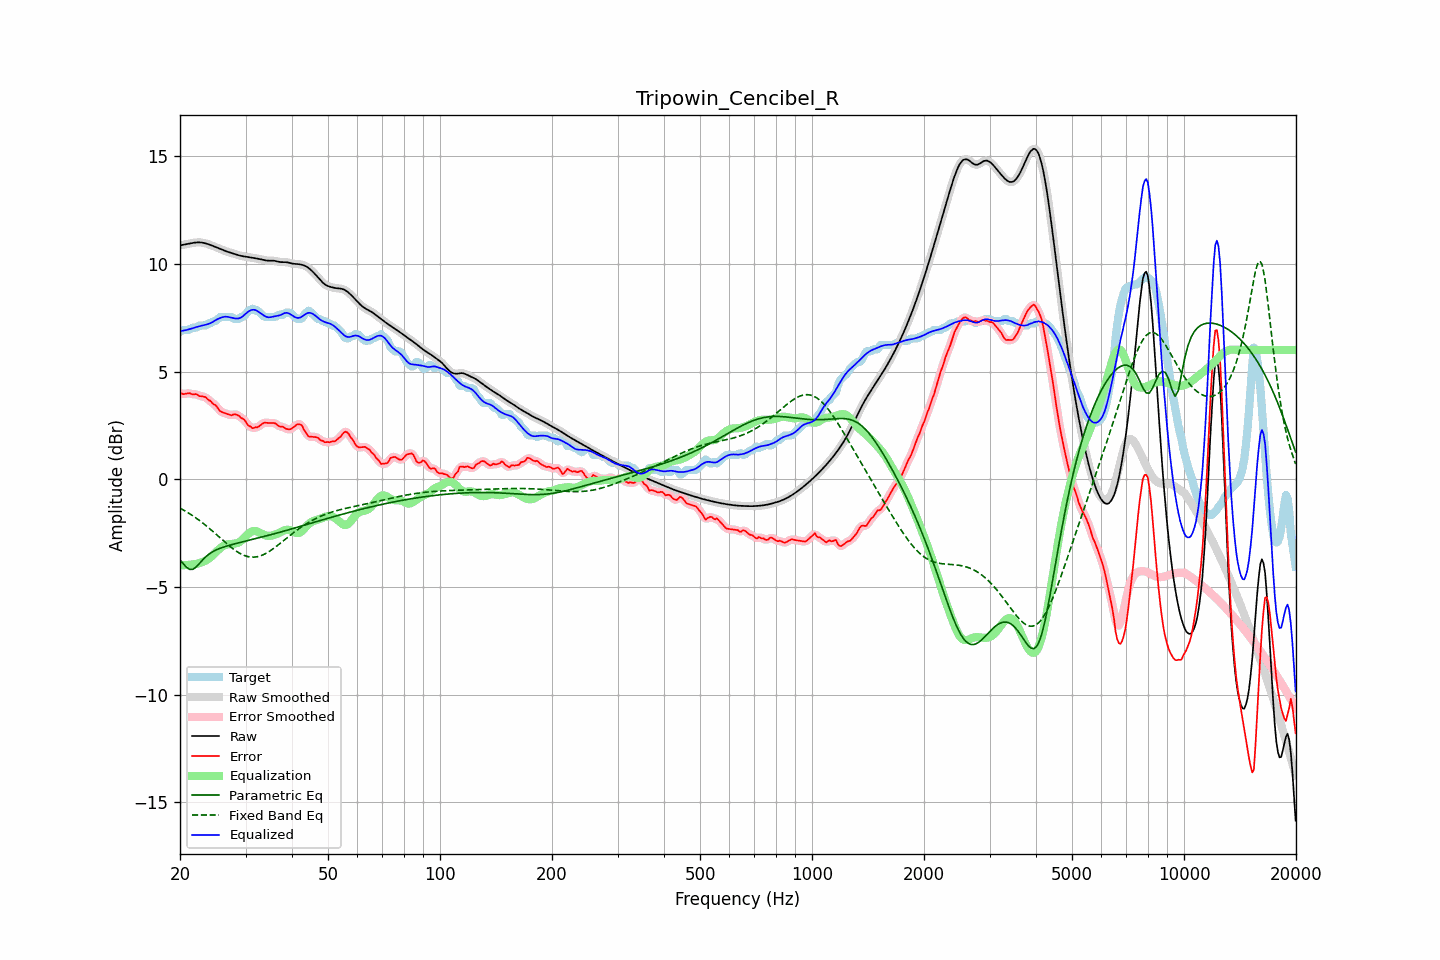

The data file committed next to this chart (first rows):
frequency, raw, error, smoothed, error_smoothed, equalization, parametric_eq, fixed_band_eq, equalized_raw, equalized_smoothed, target
20.00, 10.85, 4.02, 10.85, 4.01, -3.98, -3.74, -1.34, 6.87, 6.87, 6.83
20.20, 10.87, 3.98, 10.87, 3.98, -3.99, -3.83, -1.38, 6.88, 6.88, 6.88
20.40, 10.88, 3.95, 10.88, 3.97, -3.99, -3.92, -1.42, 6.90, 6.89, 6.93
20.61, 10.90, 3.96, 10.90, 3.96, -3.99, -4.00, -1.47, 6.91, 6.91, 6.93
20.81, 10.91, 3.98, 10.91, 3.98, -3.98, -4.08, -1.51, 6.93, 6.93, 6.93
21.02, 10.92, 3.99, 10.92, 3.99, -3.98, -4.14, -1.55, 6.95, 6.95, 6.93
21.23, 10.94, 4.00, 10.94, 3.98, -3.97, -4.18, -1.60, 6.97, 6.97, 6.94
21.44, 10.95, 3.96, 10.95, 3.96, -3.96, -4.18, -1.65, 6.99, 6.99, 6.99
21.66, 10.97, 3.93, 10.97, 3.95, -3.95, -4.18, -1.70, 7.01, 7.01, 7.03
21.87, 10.98, 3.95, 10.98, 3.95, -3.94, -4.13, -1.75, 7.04, 7.04, 7.03
22.09, 10.99, 3.95, 10.99, 3.93, -3.93, -4.08, -1.80, 7.06, 7.06, 7.03
22.31, 10.99, 3.92, 10.99, 3.91, -3.91, -4.00, -1.85, 7.08, 7.08, 7.07
22.54, 10.99, 3.86, 10.99, 3.88, -3.89, -3.92, -1.91, 7.10, 7.10, 7.13
22.76, 10.99, 3.85, 10.99, 3.85, -3.87, -3.83, -1.97, 7.12, 7.12, 7.13
22.99, 10.98, 3.85, 10.98, 3.84, -3.84, -3.75, -2.02, 7.13, 7.13, 7.13
23.22, 10.96, 3.83, 10.96, 3.83, -3.81, -3.68, -2.08, 7.15, 7.15, 7.13
23.45, 10.95, 3.81, 10.95, 3.79, -3.77, -3.60, -2.14, 7.17, 7.17, 7.13
23.69, 10.92, 3.73, 10.92, 3.74, -3.73, -3.54, -2.20, 7.19, 7.19, 7.20
23.92, 10.90, 3.66, 10.90, 3.68, -3.68, -3.48, -2.27, 7.22, 7.22, 7.23
24.16, 10.87, 3.64, 10.87, 3.61, -3.62, -3.43, -2.33, 7.25, 7.25, 7.23
24.40, 10.84, 3.54, 10.84, 3.55, -3.56, -3.38, -2.39, 7.29, 7.29, 7.30
24.65, 10.81, 3.48, 10.81, 3.50, -3.48, -3.34, -2.46, 7.33, 7.33, 7.33
24.89, 10.78, 3.45, 10.78, 3.43, -3.41, -3.30, -2.52, 7.38, 7.38, 7.33
25.14, 10.75, 3.36, 10.75, 3.35, -3.33, -3.27, -2.59, 7.42, 7.42, 7.40
25.39, 10.72, 3.25, 10.72, 3.26, -3.27, -3.23, -2.66, 7.45, 7.45, 7.47
25.65, 10.69, 3.15, 10.69, 3.17, -3.20, -3.20, -2.72, 7.49, 7.49, 7.53
25.91, 10.66, 3.12, 10.66, 3.12, -3.14, -3.18, -2.79, 7.51, 7.51, 7.53
26.16, 10.63, 3.09, 10.63, 3.09, -3.09, -3.15, -2.86, 7.53, 7.53, 7.53
26.43, 10.60, 3.06, 10.60, 3.06, -3.05, -3.13, -2.92, 7.54, 7.54, 7.53
26.69, 10.57, 3.04, 10.57, 3.04, -3.03, -3.10, -2.99, 7.54, 7.54, 7.53
26.96, 10.55, 3.01, 10.55, 3.01, -3.02, -3.08, -3.05, 7.53, 7.53, 7.53
27.23, 10.52, 2.99, 10.52, 2.99, -3.01, -3.06, -3.11, 7.51, 7.51, 7.53
27.50, 10.50, 2.97, 10.50, 2.99, -3.00, -3.04, -3.17, 7.50, 7.50, 7.53
27.77, 10.48, 3.00, 10.48, 2.99, -3.00, -3.02, -3.23, 7.48, 7.48, 7.48
28.05, 10.45, 3.02, 10.45, 3.00, -2.99, -3.00, -3.29, 7.46, 7.46, 7.43
28.33, 10.43, 2.99, 10.43, 3.00, -2.97, -2.98, -3.34, 7.46, 7.46, 7.43
28.62, 10.41, 2.97, 10.41, 2.96, -2.95, -2.96, -3.39, 7.46, 7.46, 7.43
28.90, 10.38, 2.92, 10.38, 2.91, -2.91, -2.94, -3.43, 7.47, 7.47, 7.46
29.19, 10.37, 2.84, 10.37, 2.87, -2.86, -2.93, -3.47, 7.51, 7.51, 7.53
29.48, 10.35, 2.82, 10.35, 2.81, -2.79, -2.91, -3.51, 7.56, 7.56, 7.53
29.78, 10.34, 2.76, 10.34, 2.74, -2.72, -2.89, -3.54, 7.62, 7.62, 7.58
30.08, 10.33, 2.66, 10.33, 2.65, -2.64, -2.87, -3.56, 7.69, 7.69, 7.66
30.38, 10.32, 2.53, 10.32, 2.56, -2.57, -2.85, -3.59, 7.75, 7.75, 7.78
30.68, 10.31, 2.47, 10.31, 2.47, -2.50, -2.83, -3.60, 7.80, 7.80, 7.83
30.99, 10.29, 2.44, 10.29, 2.41, -2.45, -2.82, -3.61, 7.84, 7.84, 7.85
31.30, 10.28, 2.37, 10.28, 2.40, -2.42, -2.80, -3.62, 7.86, 7.86, 7.91
31.61, 10.27, 2.38, 10.27, 2.39, -2.40, -2.78, -3.62, 7.87, 7.87, 7.88
31.93, 10.25, 2.42, 10.25, 2.39, -2.41, -2.76, -3.61, 7.85, 7.85, 7.83
32.24, 10.24, 2.41, 10.24, 2.42, -2.43, -2.74, -3.60, 7.81, 7.81, 7.83
32.57, 10.23, 2.45, 10.23, 2.45, -2.46, -2.72, -3.58, 7.76, 7.76, 7.78
32.89, 10.21, 2.50, 10.21, 2.50, -2.50, -2.70, -3.56, 7.71, 7.71, 7.71
33.22, 10.19, 2.56, 10.19, 2.56, -2.54, -2.68, -3.53, 7.66, 7.66, 7.63
33.55, 10.18, 2.61, 10.18, 2.60, -2.57, -2.66, -3.50, 7.61, 7.61, 7.56
33.89, 10.16, 2.63, 10.16, 2.62, -2.60, -2.65, -3.46, 7.56, 7.56, 7.53
34.23, 10.15, 2.62, 10.15, 2.62, -2.62, -2.63, -3.42, 7.53, 7.53, 7.53
34.57, 10.14, 2.61, 10.15, 2.61, -2.63, -2.61, -3.37, 7.52, 7.52, 7.53
34.92, 10.14, 2.61, 10.14, 2.61, -2.63, -2.59, -3.33, 7.52, 7.52, 7.53
35.27, 10.15, 2.61, 10.14, 2.61, -2.61, -2.57, -3.28, 7.53, 7.53, 7.53
35.62, 10.14, 2.61, 10.14, 2.61, -2.59, -2.55, -3.22, 7.55, 7.55, 7.53
35.97, 10.13, 2.60, 10.13, 2.59, -2.57, -2.53, -3.17, 7.57, 7.56, 7.53
... 635 more rows
